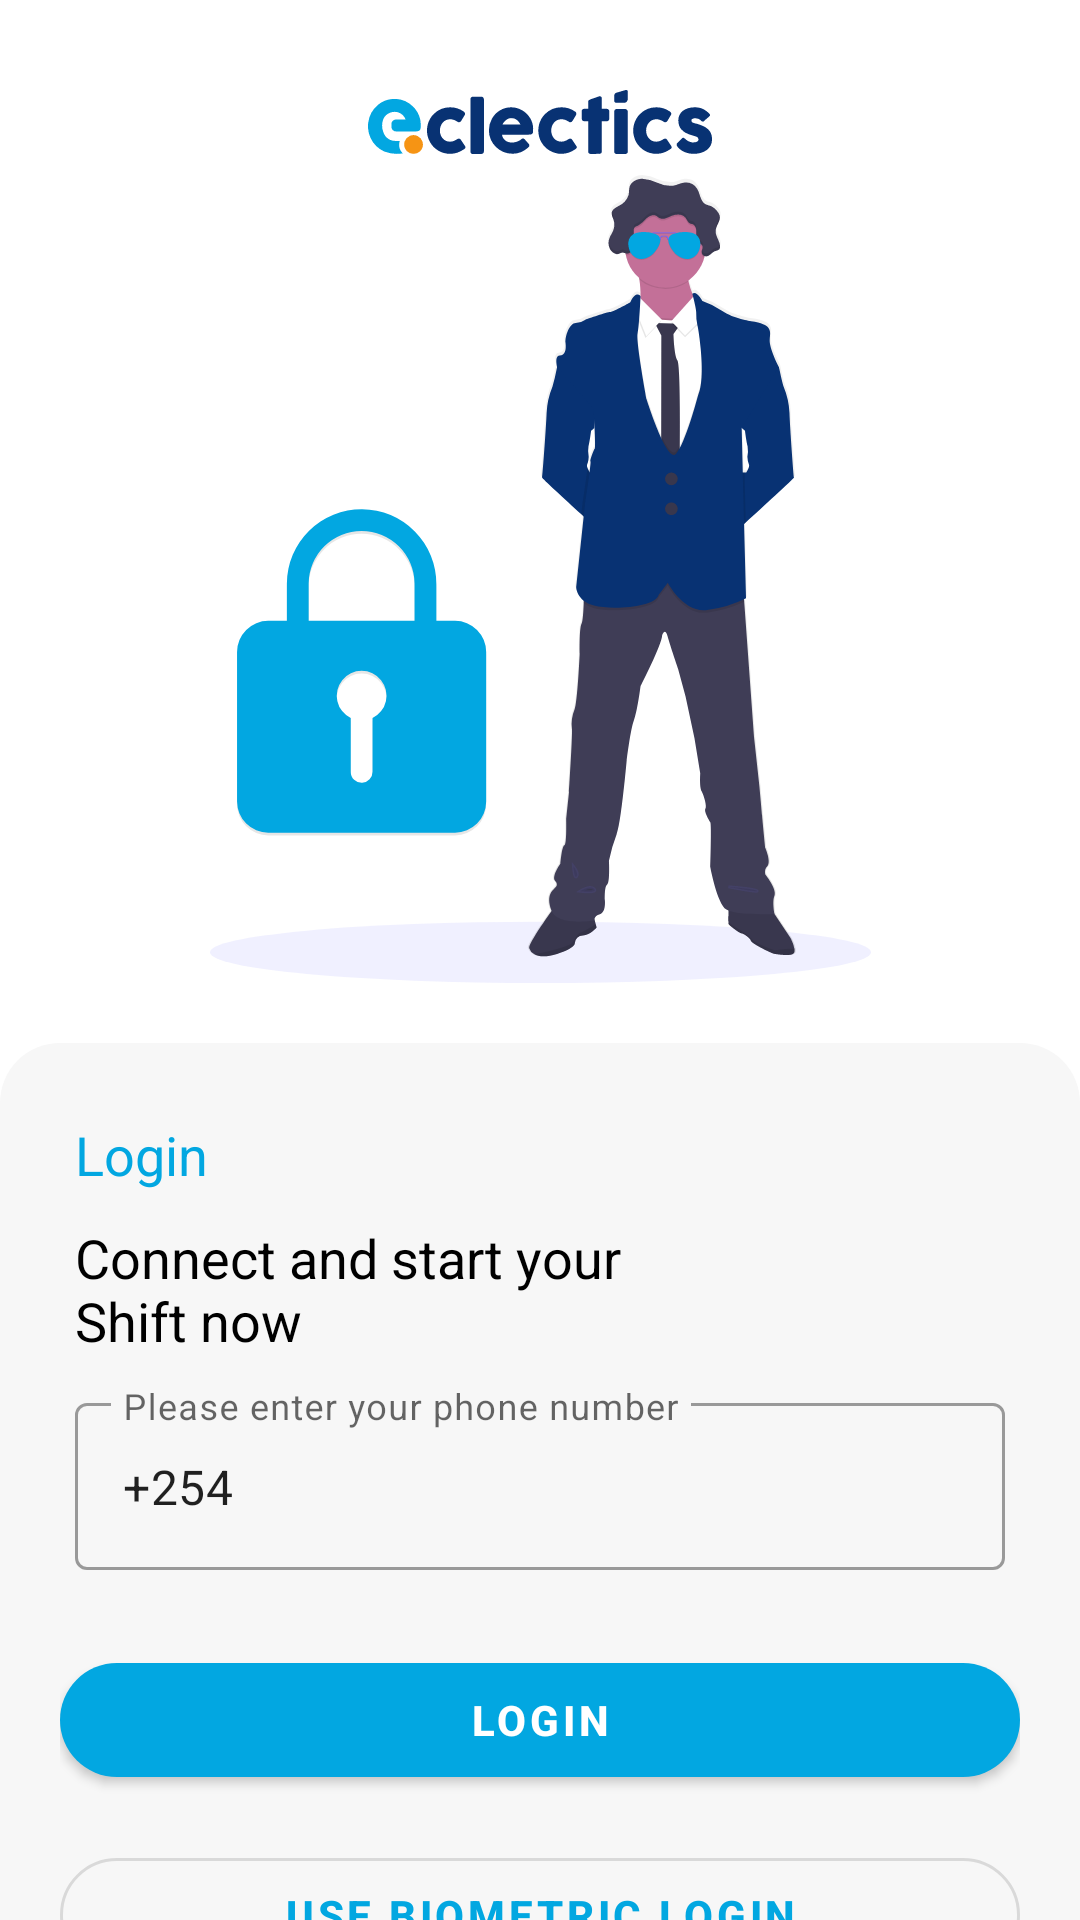

Here is an Android app screen rendered from its layout file. Give the layout XML and the strings, colors and styles it references.
<!-- AndroidManifest.xml: application theme Theme.Eclectics -->
<!-- res/layout/login_home_fragment.xml -->
<?xml version="1.0" encoding="utf-8"?>
<androidx.constraintlayout.widget.ConstraintLayout xmlns:android="http://schemas.android.com/apk/res/android"
    xmlns:app="http://schemas.android.com/apk/res-auto"
    xmlns:tools="http://schemas.android.com/tools"
    android:layout_width="match_parent"
    android:layout_height="match_parent"
    tools:context=".ui.fragments.auth.LoginHomeFragment">

    <ImageView
        android:id="@+id/ivBrand"
        android:layout_width="wrap_content"
        android:layout_height="wrap_content"
        android:layout_marginTop="10dp"
        android:padding="20dp"
        android:src="@drawable/ic_brandbook"
        app:layout_constraintEnd_toEndOf="parent"
        app:layout_constraintStart_toStartOf="parent"
        app:layout_constraintTop_toTopOf="parent" />

    <ImageView
        android:id="@+id/ivMan"
        android:layout_width="wrap_content"
        android:layout_height="wrap_content"
        android:layout_marginTop="30dp"
        android:padding="20dp"
        android:src="@drawable/ic_screen4"
        app:layout_constraintEnd_toEndOf="parent"
        app:layout_constraintStart_toStartOf="parent"
        app:layout_constraintTop_toBottomOf="@+id/ivBrand"
        app:layout_constraintBottom_toTopOf="@+id/llLogin"/>

    <LinearLayout
        android:id="@+id/llLogin"
        android:orientation="vertical"
        android:layout_width="match_parent"
        android:layout_height="wrap_content"
        android:background="@drawable/bg_login"
        android:padding="20dp"
        app:layout_constraintBottom_toBottomOf="parent"
        app:layout_constraintStart_toStartOf="parent"
        app:layout_constraintTop_toBottomOf="@+id/ivMan">

        <TextView
            android:padding="5dp"
            android:layout_width="wrap_content"
            android:layout_height="wrap_content"
            android:text="@string/login"
            android:textColor="@color/blue"
            android:textSize="18sp"/>
        <TextView
            android:padding="5dp"
            android:textColor="@color/black"
            android:textSize="18sp"
            android:layout_width="wrap_content"
            android:layout_height="wrap_content"
            android:text="@string/connect_and_start_your_shift_now"/>
        <com.google.android.material.textfield.TextInputLayout
            style="@style/Widget.MaterialComponents.TextInputLayout.OutlinedBox"
            android:padding="5dp"
            android:layout_width="match_parent"
            android:layout_height="wrap_content"
            android:hint="@string/please_enter_your_phone_number">
            <com.google.android.material.textfield.TextInputEditText
                android:inputType="phone"
                android:text="@string/_254"
                android:layout_width="match_parent"
                android:layout_height="wrap_content"/>
        </com.google.android.material.textfield.TextInputLayout>
        <com.google.android.material.button.MaterialButton
            android:id="@+id/btnLogin"
            android:layout_width="match_parent"
            android:layout_height="50dp"
            android:layout_marginBottom="5dp"
            android:paddingStart="40dp"
            android:paddingEnd="40dp"
            android:layout_marginTop="20dp"
            android:text="@string/login_capital"
            android:textAllCaps="false"
            android:textSize="14sp"
            android:textStyle="bold"
            app:backgroundTint="@color/blue"
            app:cornerRadius="20dp" />
        <com.google.android.material.button.MaterialButton
            style="@style/Widget.MaterialComponents.Button.OutlinedButton"
            android:id="@+id/btnBiometricLogin"
            android:layout_width="match_parent"
            android:layout_height="50dp"
            android:layout_marginBottom="20dp"
            android:paddingStart="40dp"
            android:paddingEnd="40dp"
            android:layout_marginTop="10dp"
            android:text="@string/use_biometric"
            android:textAllCaps="false"
            android:textSize="14sp"
            android:textStyle="bold"
            android:textColor="@color/blue"
            app:cornerRadius="20dp" />
    </LinearLayout>

</androidx.constraintlayout.widget.ConstraintLayout>
<!-- resources referenced by this layout -->
<resources>
  <color name="black">#FF000000</color>
  <color name="blue">#02A7E1</color>
  <!-- drawable bg_login (drawable) -->
  <?xml version="1.0" encoding="utf-8"?>
  <shape xmlns:android="http://schemas.android.com/apk/res/android"
      android:shape="rectangle">
      <solid android:color="@color/bg"/>
      <corners android:topLeftRadius="20dp"
          android:topRightRadius="20dp"/>
  </shape>
  <!-- drawable ic_brandbook: vector/xml drawable (drawable, 9666 chars, omitted) -->
  <!-- drawable ic_screen4: vector/xml drawable (drawable, 24262 chars, omitted) -->
  <string name="_254">+254</string>
  <string name="connect_and_start_your_shift_now">Connect and start your\nShift now</string>
  <string name="login">Login</string>
  <string name="login_capital">LOGIN</string>
  <string name="please_enter_your_phone_number">Please enter your phone number</string>
  <string name="use_biometric">USE BIOMETRIC LOGIN</string>
  <style name="Theme.Eclectics" parent="Theme.MaterialComponents.DayNight.DarkActionBar">
          
          <item name="colorPrimary">@color/purple_500</item>
          <item name="colorPrimaryVariant">@color/purple_700</item>
          <item name="colorOnPrimary">@color/white</item>
          
          <item name="colorSecondary">@color/teal_200</item>
          <item name="colorSecondaryVariant">@color/teal_700</item>
          <item name="colorOnSecondary">@color/black</item>
          
          <item name="android:statusBarColor" tools:targetApi="l">?attr/colorPrimaryVariant</item>
          
      </style>
  <color name="bg">#F7F7F7</color>
  <color name="purple_500">#FF6200EE</color>
  <color name="purple_700">#FF3700B3</color>
  <color name="white">#FFFFFFFF</color>
  <color name="teal_200">#FF03DAC5</color>
  <color name="teal_700">#FF018786</color>
</resources>
